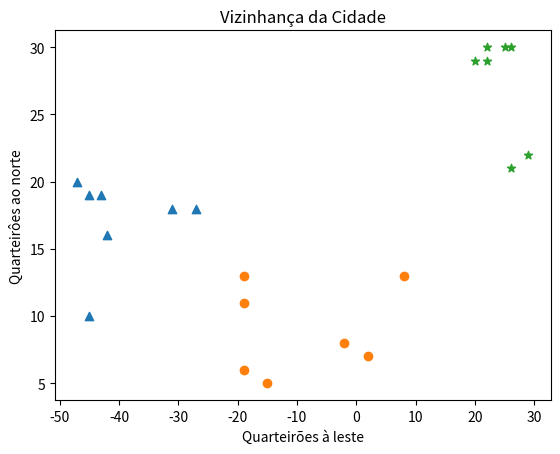

The matplotlib source for this figure:
import random
from matplotlib import pyplot as plt

# 1. Implemente a seguinte função. Ela deve devolver uma lista de comprimento n que contém
# tuplas no formato (x, y) com x , y∈ℤ . Cada tupla representa a localização da residência de
# um funcionário da DataSciescenter. x representa a quantidade de quarteirões ao norte e y
# representa a quantidade de quarteirões ao leste em relação ao centro da cidade, da residência de
# um funcionário. A função deve gerar uma lista com as seguintes restrições.

def gera_base (n):
    lista = []
    i = 1
    while i <= n:
        # 1.1 Para o primeiro terço da lista: -50 <= x <= -40 e 0 <= y <= 10.
        # Alterei para uma lista: -50 <= x <= -25 e 10 <= y <= 20.
        if (i <= n/3):
            q_norte = random.randint(-50, -25) 
            q_leste = random.randint(10, 20) 
            tupla = (q_norte, q_leste)
            lista.append(tupla)
            i += 1
        # 1.2 Para o segundo terço da lista: -45 <= x <= -35 e 5 <= y <= 20.
        # Alterei para uma lista: -20 <= x <= 15 e 5 <= y <= 15.
        elif (i <= (2*n)/3):
            q_norte = random.randint(-20, 15) 
            q_leste = random.randint(5, 15) 
            lista.append((q_norte, q_leste))
            i += 1
        # 1.3 Para o último terço da lista: 20 <= x <= 30 e 20 <= y <= 30.
        else:
            q_norte = random.randint(20, 30) 
            q_leste = random.randint(20, 30)  
            lista.append((q_norte, q_leste))
            i += 1
    #print (lista)
    return lista

# 2. Implemente a seguinte função. Ela recebe uma lista tal qual aquela gerada pela função do
# exercício 1 e exibe, usando um gráfico de dispersão (scatter), os pontos em um plano. Cada terço
# deve ser exibido com uma cor e símbolo diferente, já que cada um deles representa uma vizinhança diferente.
def exibe_grafico ():
    lista = gera_base(21)
    #print (lista)
    l1_1 = lista[:7]  
    l1 = [i[0] for i in l1_1]
    l2 = [i[1] for i in l1_1]
    plt.scatter (l1, l2, marker='^')
    l1_2 = lista[7:14]  
    l1 = [i[0] for i in l1_2]
    l2 = [i[1] for i in l1_2]
    plt.scatter (l1, l2, marker='o')
    l1_3 = lista[14:]  
    l1 = [i[0] for i in l1_3]
    l2 = [i[1] for i in l1_3]
    plt.scatter (l1, l2, marker='*')
    plt.title ("Vizinhança da Cidade")
    plt.xlabel ("Quarteirões à leste")
    plt.ylabel ("Quarteirôes ao norte")
    plt.show()

# 3. Implemente a seguinte função. Trata-se de uma adaptação da função do exercício 2. Ela deve
# executar o algoritmo KMeans a fim de obter os representantes de cada grupo. Use k=3. Ao final,
# ela deve exibir todos os elementos da base em um gráfico de dispersão, bem como os
# representantes de cada um deles obtidos pelo KMeans. Os representantes devem ser exibidos
# com o símbolo “+”.
#def exibe_grafico_e_representantes (base):



# 4 (Desafio, entrega não obrigatória) Para cada grupo obtido, desenhe um círculo com centro no
# seu representante e cujo raio seja suficiente para englobar todas as suas instâncias.

def main():
    #gera_base(12)
    exibe_grafico ()
main()